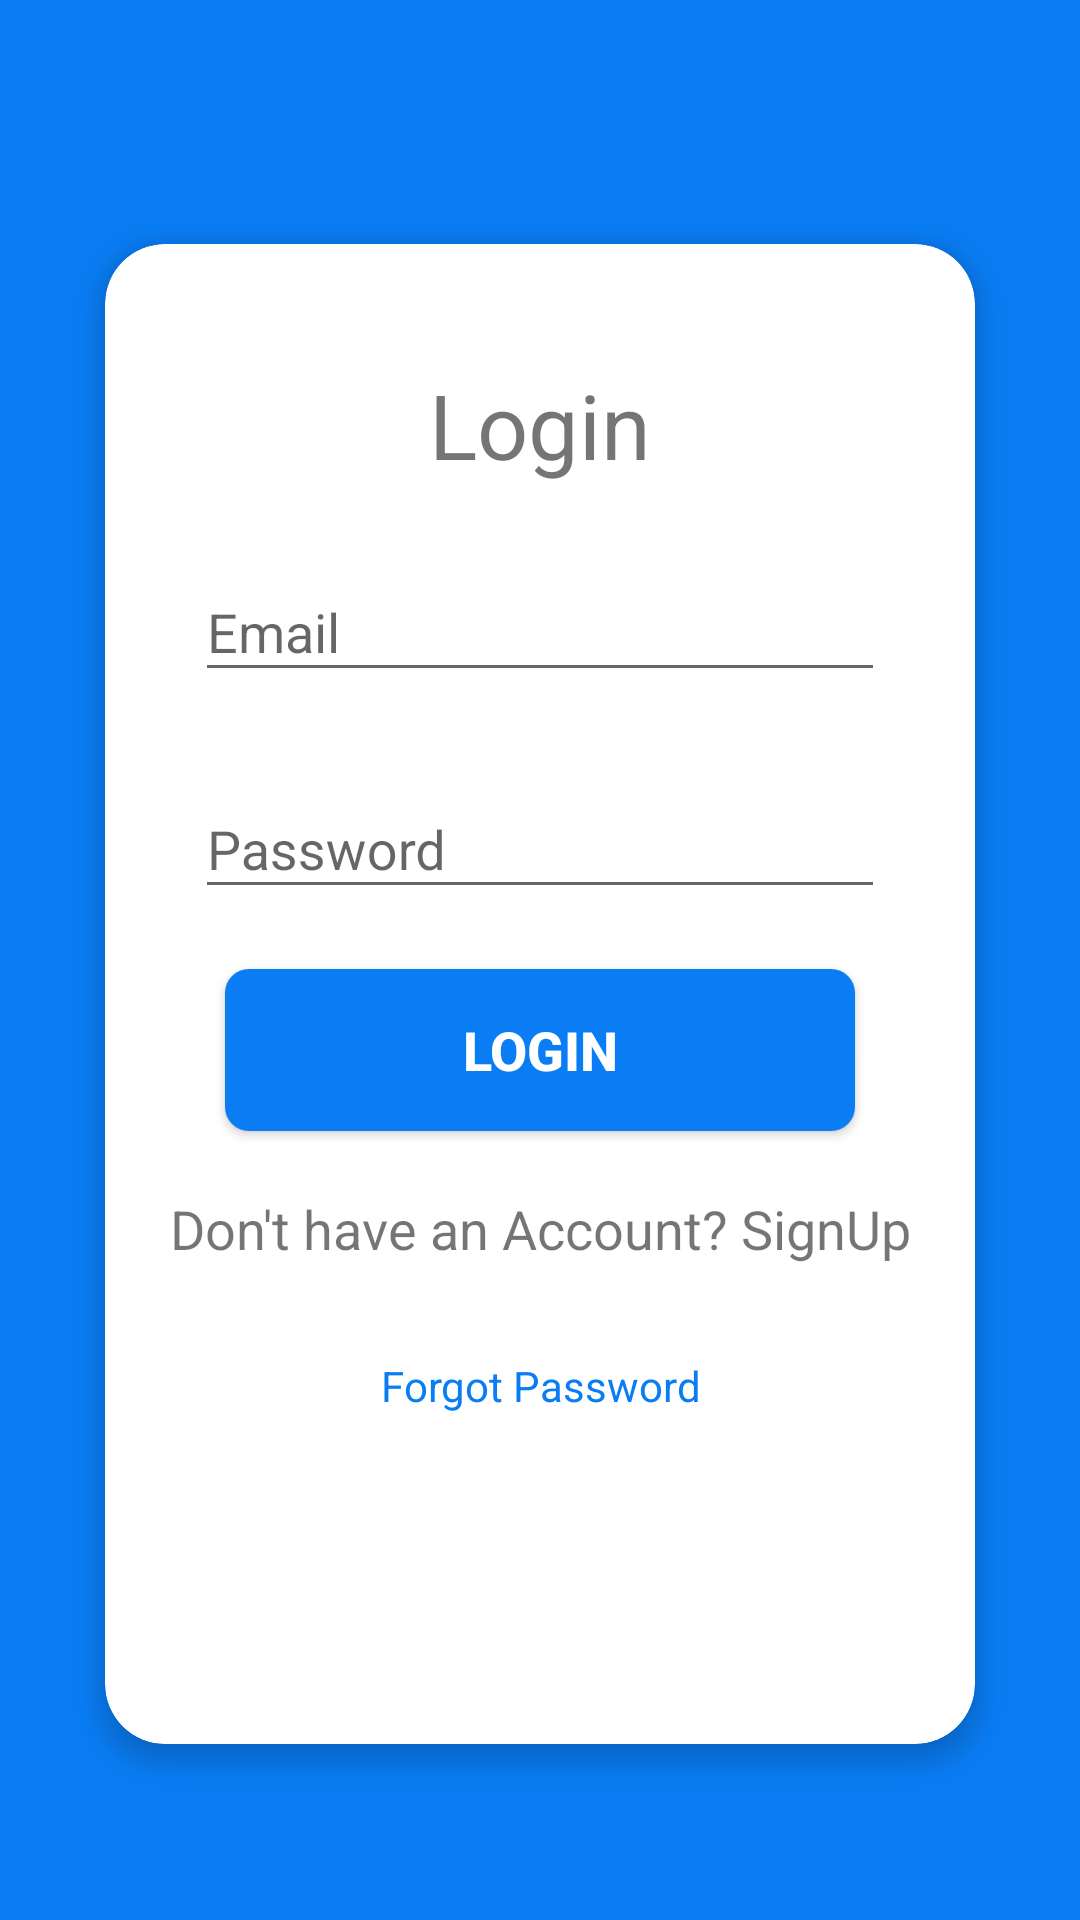

Here is an Android app screen rendered from its layout file. Give the layout XML and the strings, colors and styles it references.
<!-- AndroidManifest.xml: application theme Theme.PetAPP1 -->
<!-- res/layout/activity_login.xml -->
<?xml version="1.0" encoding="utf-8"?>
<androidx.constraintlayout.widget.ConstraintLayout xmlns:android="http://schemas.android.com/apk/res/android"
    xmlns:app="http://schemas.android.com/apk/res-auto"
    xmlns:tools="http://schemas.android.com/tools"
    android:layout_width="match_parent"
    android:layout_height="match_parent"
    tools:context=".LoginActivity"

    android:background="#0a7df4">

    <androidx.cardview.widget.CardView
        android:id="@+id/cardview2"
        android:layout_width="0dp"
        android:layout_height="500dp"
        android:layout_gravity="center"
        android:layout_marginStart="35dp"
        android:layout_marginEnd="35dp"
        app:cardBackgroundColor="#fff"
        app:cardCornerRadius="20dp"
        app:cardElevation="5dp"
        app:layout_constraintBottom_toBottomOf="parent"
        app:layout_constraintEnd_toEndOf="parent"
        app:layout_constraintStart_toStartOf="parent"
        app:layout_constraintTop_toTopOf="parent"
        app:layout_constraintVertical_bias="0.58000004">

        <androidx.constraintlayout.widget.ConstraintLayout


            android:layout_width="match_parent"
            android:layout_height="match_parent"

            >


            <TextView
                android:id="@+id/login_text"
                android:layout_width="0dp"
                android:layout_height="wrap_content"
                android:layout_marginTop="40dp"
                android:gravity="center"
                android:text="Login"
                android:textAlignment="center"
                android:textSize="30sp"
                app:layout_constraintBottom_toBottomOf="parent"
                app:layout_constraintEnd_toEndOf="parent"
                app:layout_constraintStart_toStartOf="parent"
                app:layout_constraintTop_toTopOf="parent"
                app:layout_constraintVertical_bias="0.0" />

            <com.google.android.material.textfield.TextInputLayout
                android:id="@+id/textInputLayout3"
                android:layout_width="0dp"
                android:layout_height="wrap_content"
                android:layout_marginStart="30dp"
                android:layout_marginTop="10dp"
                android:layout_marginEnd="30dp"
                app:layout_constraintBottom_toBottomOf="parent"
                app:layout_constraintEnd_toEndOf="parent"
                app:layout_constraintHorizontal_bias="0.0"
                app:layout_constraintStart_toStartOf="parent"
                app:layout_constraintTop_toBottomOf="@+id/login_text"
                app:layout_constraintVertical_bias="0.019">

                <com.google.android.material.textfield.TextInputEditText
                    android:id="@+id/email_login"
                    android:layout_width="match_parent"
                    android:layout_height="wrap_content"
                    android:hint="Email"
                    android:inputType="textEmailAddress" />
            </com.google.android.material.textfield.TextInputLayout>

            <com.google.android.material.textfield.TextInputLayout
                android:id="@+id/textInputLayout5"
                android:layout_width="0dp"
                android:layout_height="wrap_content"
                android:layout_marginTop="20dp"
                app:layout_constraintBottom_toBottomOf="parent"
                app:layout_constraintEnd_toEndOf="@+id/textInputLayout3"
                app:layout_constraintHorizontal_bias="0.0"
                app:layout_constraintStart_toStartOf="@+id/textInputLayout3"
                app:layout_constraintTop_toBottomOf="@+id/textInputLayout3"
                app:layout_constraintVertical_bias="0.0">

                <com.google.android.material.textfield.TextInputEditText
                    android:id="@+id/password_login"
                    android:layout_width="match_parent"
                    android:layout_height="wrap_content"
                    android:hint="Password"
                    android:inputType="textPassword" />
            </com.google.android.material.textfield.TextInputLayout>

            <Button
                android:id="@+id/login_button"
                android:layout_width="0dp"
                android:layout_height="54dp"
                android:layout_marginStart="40dp"
                android:layout_marginTop="20dp"
                android:layout_marginEnd="40dp"
                android:background="@drawable/custom_button2"
                android:gravity="center"
                android:text="Login"
                android:textAlignment="center"
                android:textColor="#FFFFFF"
                android:textSize="18sp"
                android:textStyle="bold"
                app:layout_constraintBottom_toBottomOf="parent"
                app:layout_constraintEnd_toEndOf="parent"
                app:layout_constraintStart_toStartOf="parent"
                app:layout_constraintTop_toBottomOf="@+id/textInputLayout5"
                app:layout_constraintVertical_bias="0.0" />

            <TextView
                android:id="@+id/login_to_register"
                android:layout_width="wrap_content"
                android:layout_height="wrap_content"
                android:layout_marginTop="10dp"
                android:gravity="center"
                android:text="Don't have an Account? SignUp"
                android:textAlignment="center"
                android:textSize="18sp"
                app:layout_constraintBottom_toBottomOf="parent"
                app:layout_constraintEnd_toEndOf="parent"
                app:layout_constraintStart_toStartOf="parent"
                app:layout_constraintTop_toBottomOf="@+id/login_button"
                app:layout_constraintVertical_bias="0.060000002" />

            <TextView
                android:id="@+id/forgot_password"
                android:layout_width="wrap_content"
                android:layout_height="wrap_content"
                android:text="Forgot Password"
                android:textColor="#0a7df4"
                app:layout_constraintBottom_toBottomOf="parent"
                app:layout_constraintEnd_toEndOf="@+id/login_to_register"
                app:layout_constraintStart_toStartOf="@+id/login_to_register"
                app:layout_constraintTop_toBottomOf="@+id/login_to_register"
                app:layout_constraintVertical_bias="0.219" />


        </androidx.constraintlayout.widget.ConstraintLayout>

    </androidx.cardview.widget.CardView>


</androidx.constraintlayout.widget.ConstraintLayout>
<!-- resources referenced by this layout -->
<resources>
  <!-- drawable custom_button2 (drawable) -->
  <?xml version="1.0" encoding="utf-8"?>
  <shape xmlns:android="http://schemas.android.com/apk/res/android">
      <solid
          android:width="3dp"
          android:color="#0a7df4" />
      <corners android:radius="8dp" />
  </shape>
  <style name="Theme.PetAPP1" parent="Theme.AppCompat.Light.NoActionBar">
          
          <item name="colorPrimary">@color/purple_500</item>
          <item name="colorPrimaryVariant">@color/purple_700</item>
          <item name="colorOnPrimary">@color/white</item>
          
          <item name="colorSecondary">@color/teal_200</item>
          <item name="colorSecondaryVariant">@color/teal_700</item>
          <item name="colorOnSecondary">@color/black</item>
          
          <item name="android:statusBarColor" tools:targetApi="l">?attr/colorPrimaryVariant</item>
          
      </style>
  <!-- not gathered from this repository: default colours our renderer supplied (Android Studio template values) -->
  <color name="purple_500">#FF6200EE</color>
  <color name="purple_700">#FF3700B3</color>
  <color name="teal_200">#FF03DAC5</color>
  <color name="teal_700">#FF018786</color>
  <color name="black">#FF000000</color>
  <color name="white">#FFFFFFFF</color>
</resources>
